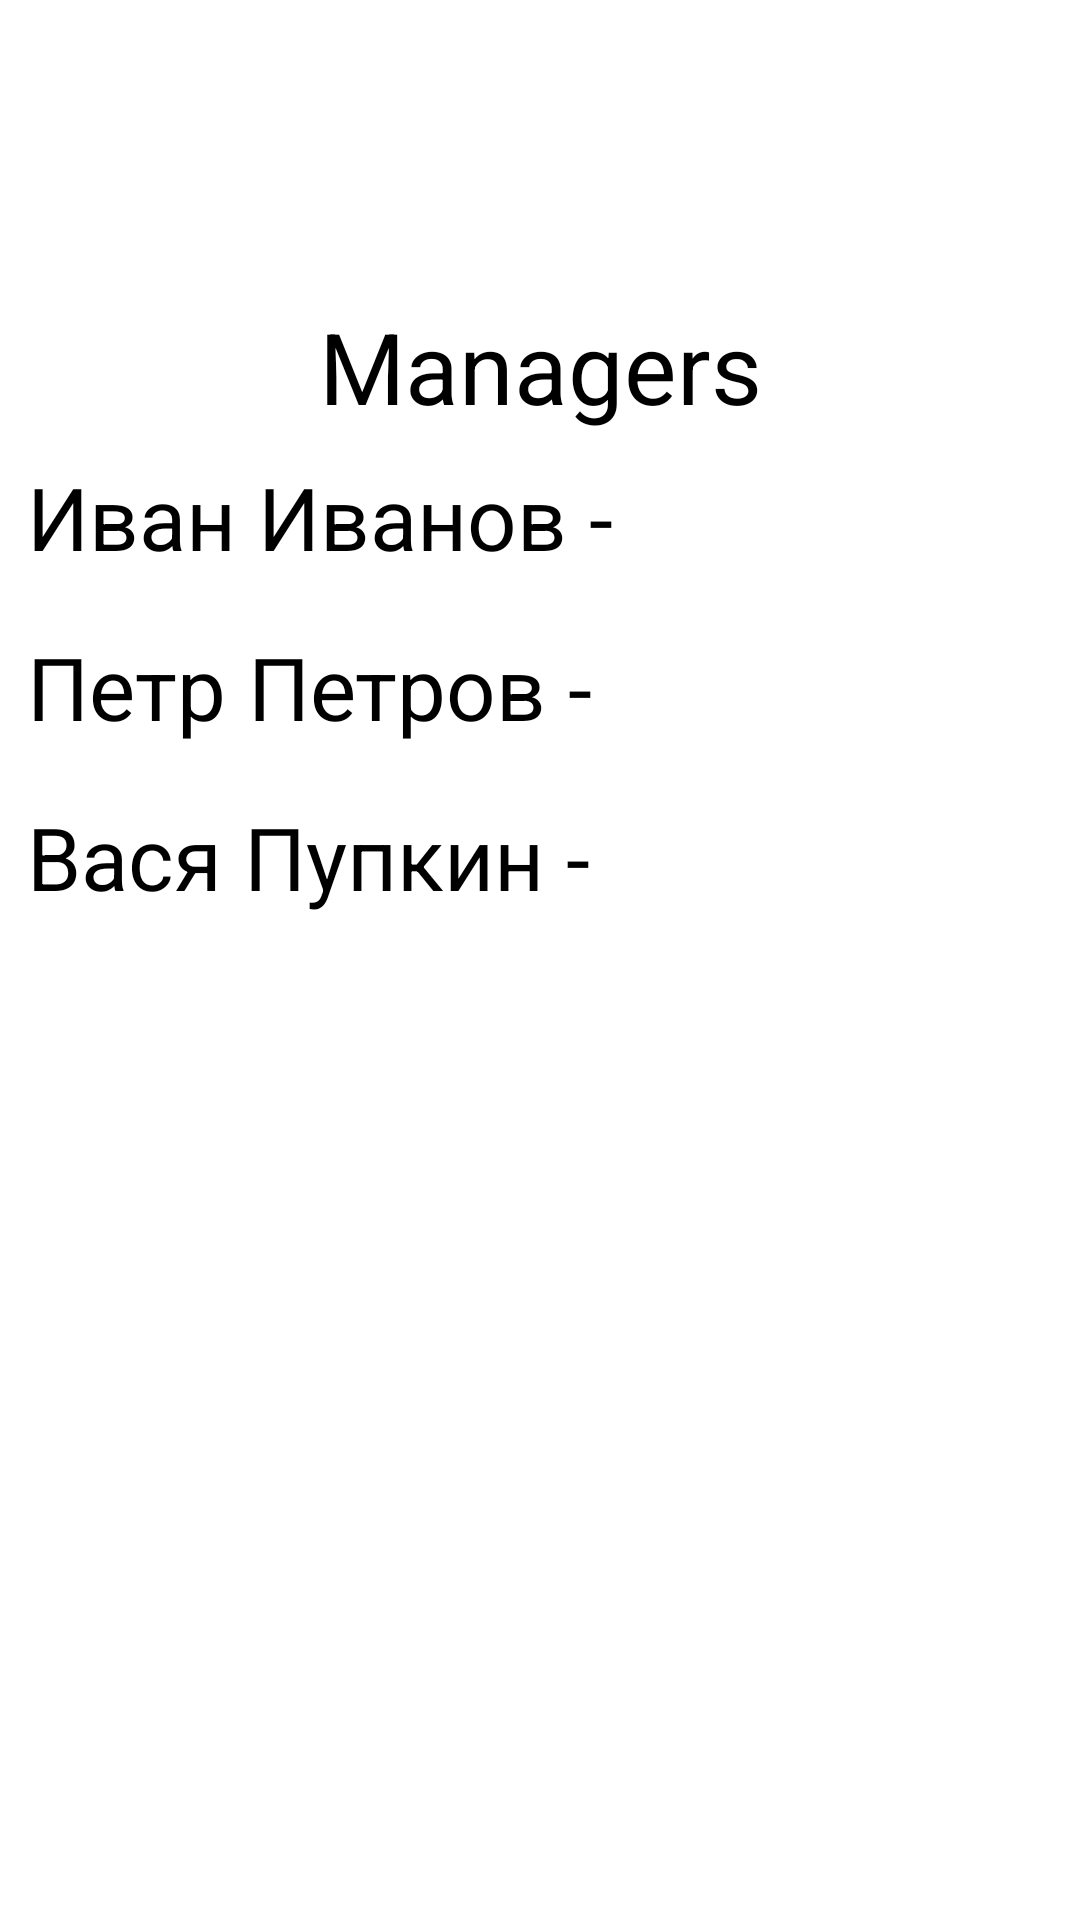

Reconstruct the res/layout file that produces this screen, plus the resources it refers to.
<!-- AndroidManifest.xml: application theme Theme.65Test -->
<!-- res/layout/fragment_spisok_rabotnikov.xml -->
<?xml version="1.0" encoding="utf-8"?>

<LinearLayout xmlns:android="http://schemas.android.com/apk/res/android"
    xmlns:tools="http://schemas.android.com/tools"
    android:id="@+id/spisokManager"
    android:layout_width="match_parent"
    android:layout_height="match_parent"

    android:orientation="vertical"
    android:paddingTop="100dp"
    tools:context=".SpisokRabotnikov">


    <TextView
        android:layout_width="match_parent"
        android:layout_height="wrap_content"
        android:layout_gravity="center"
        android:gravity="center"
        android:text="Managers"
        android:textColor="@color/black"
        android:textSize="33sp" />

    <LinearLayout
        android:id="@+id/layout1"
        android:layout_width="match_parent"
        android:layout_height="wrap_content"
        android:orientation="horizontal"
        android:padding="9dp">

        <TextView
            android:id="@+id/tvIvan"
            android:layout_width="wrap_content"
            android:layout_height="wrap_content"
            android:text="Иван Иванов - "
            android:textColor="@color/black"
            android:textSize="29sp" />

        <TextView
            android:id="@+id/vozrastIvan"
            android:layout_width="wrap_content"
            android:layout_height="wrap_content"
            android:text=""
            android:textColor="@color/black"
            android:textSize="29sp" />


    </LinearLayout>

    <LinearLayout
        android:layout_width="match_parent"
        android:id="@+id/layout2"
        android:layout_height="wrap_content"
        android:orientation="horizontal"
        android:padding="9dp">

        <TextView
            android:id="@+id/tvPetr"
            android:layout_width="wrap_content"
            android:layout_height="wrap_content"
            android:text="Петр Петров - "
            android:textColor="@color/black"
            android:textSize="29sp" />

        <TextView
            android:id="@+id/vozrastPetr"
            android:layout_width="wrap_content"
            android:layout_height="wrap_content"
            android:text=""
            android:textColor="@color/black"
            android:textSize="29sp" />


    </LinearLayout>

    <LinearLayout
        android:layout_width="match_parent"
        android:id="@+id/layout3"
        android:layout_height="wrap_content"
        android:orientation="horizontal"
        android:padding="9dp">

        <TextView
            android:id="@+id/tvVasya"
            android:layout_width="wrap_content"
            android:layout_height="wrap_content"
            android:text="Вася Пупкин - "
            android:textColor="@color/black"
            android:textSize="29sp" />

        <TextView
            android:id="@+id/vozrastVasya"
            android:layout_width="wrap_content"
            android:layout_height="wrap_content"
            android:text=""
            android:textColor="@color/black"
            android:textSize="29sp" />


    </LinearLayout>


</LinearLayout>
<!-- resources referenced by this layout -->
<resources>
  <style name="Theme.65Test" parent="Theme.MaterialComponents.DayNight.NoActionBar">
          
          <item name="colorPrimary">@color/purple_500</item>
          <item name="colorPrimaryVariant">@color/purple_700</item>
          <item name="colorOnPrimary">@color/white</item>
          
          <item name="colorSecondary">@color/teal_200</item>
          <item name="colorSecondaryVariant">@color/teal_700</item>
          <item name="colorOnSecondary">@color/black</item>
          
          <item name="android:statusBarColor" tools:targetApi="l">?attr/colorPrimaryVariant</item>
          
      </style>
  <!-- not gathered from this repository: default colours our renderer supplied (Android Studio template values) -->
  <color name="purple_500">#FF6200EE</color>
  <color name="purple_700">#FF3700B3</color>
  <color name="teal_200">#FF03DAC5</color>
  <color name="teal_700">#FF018786</color>
  <color name="black">#FF000000</color>
  <color name="white">#FFFFFFFF</color>
</resources>
